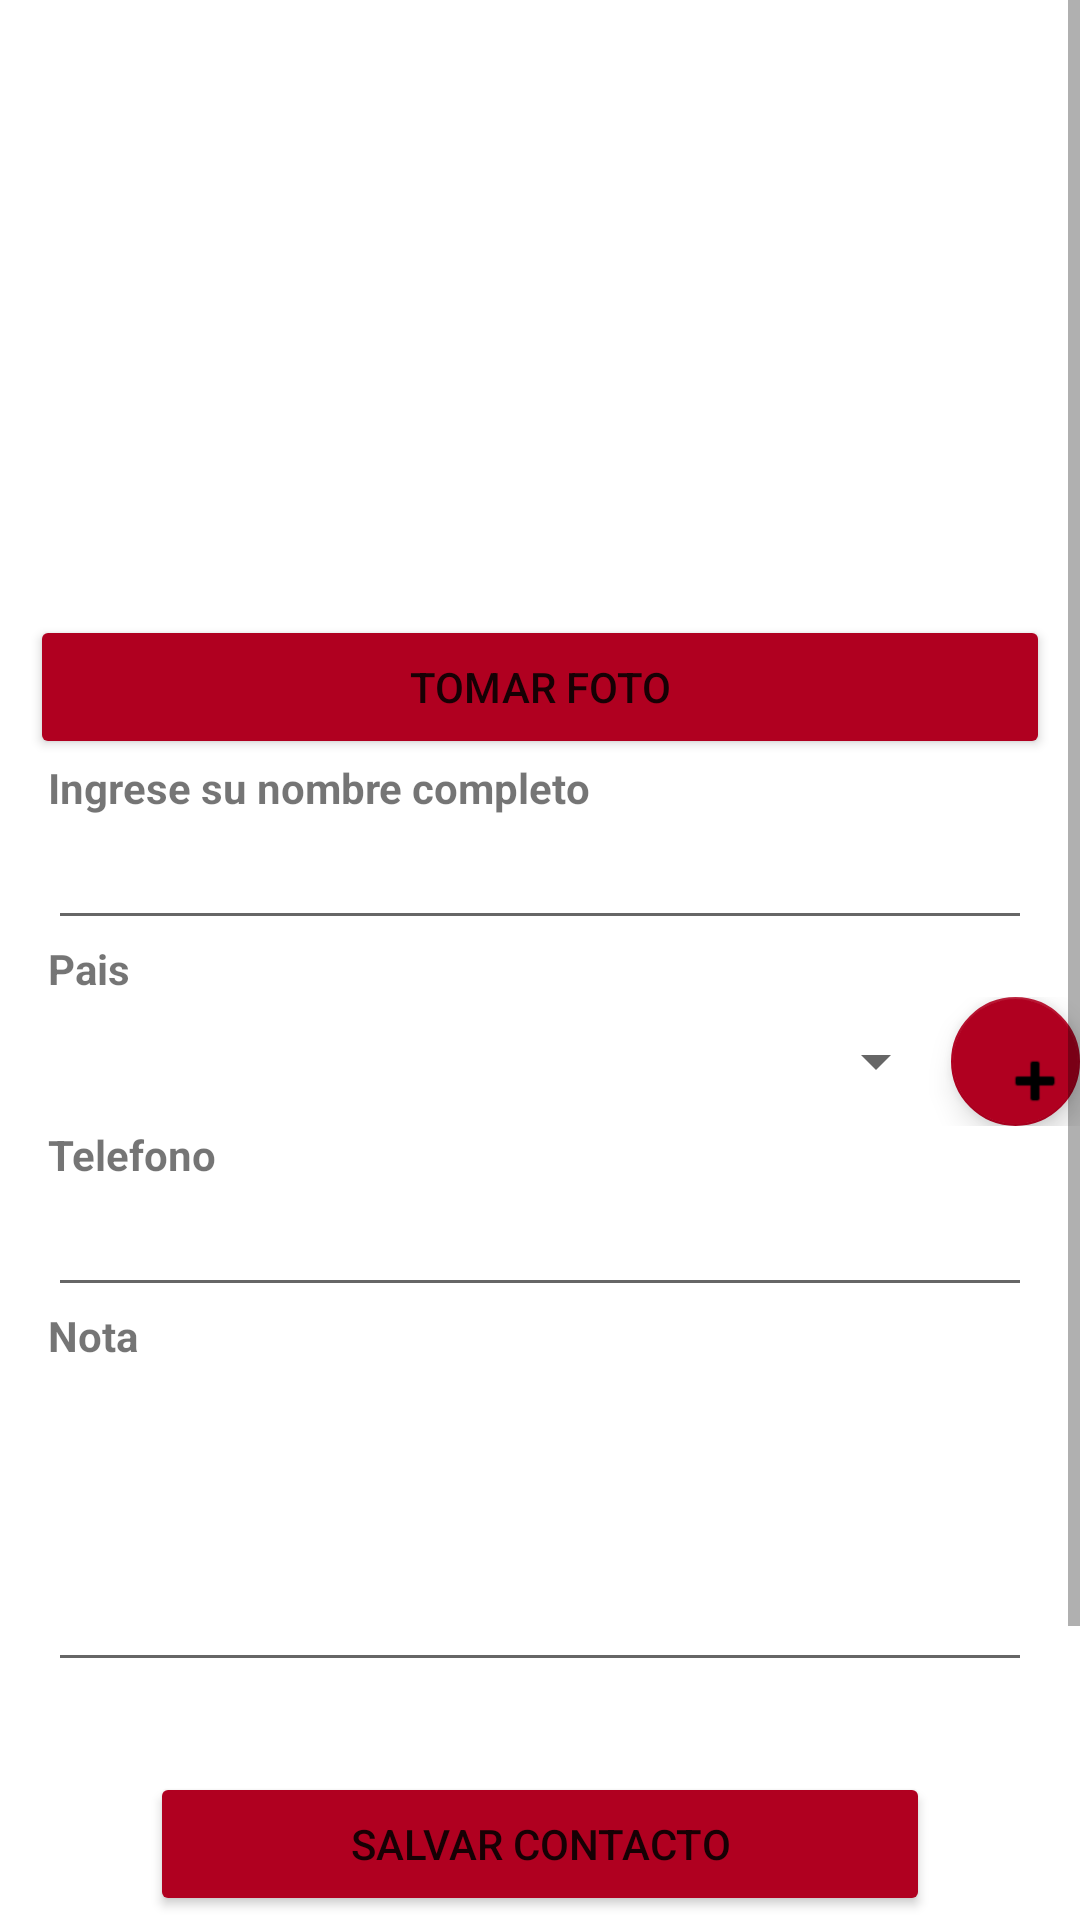

The Android layout XML behind this screen, and the referenced resources:
<!-- AndroidManifest.xml: application theme Theme.PM2E139 -->
<!-- res/layout/activity_main.xml -->
<?xml version="1.0" encoding="utf-8"?>
<androidx.constraintlayout.widget.ConstraintLayout xmlns:android="http://schemas.android.com/apk/res/android"
    xmlns:app="http://schemas.android.com/apk/res-auto"
    xmlns:tools="http://schemas.android.com/tools"
    android:layout_width="match_parent"
    android:layout_height="match_parent"
    tools:context=".MainActivity">

    <ScrollView
        android:id="@+id/scrollView2"
        android:layout_width="match_parent"
        android:layout_height="match_parent"
        app:layout_constraintBottom_toBottomOf="parent"
        app:layout_constraintEnd_toEndOf="parent"
        app:layout_constraintHorizontal_bias="0.238"
        app:layout_constraintStart_toStartOf="parent"
        app:layout_constraintTop_toTopOf="parent"
        app:layout_constraintVertical_bias="1.0">

        <LinearLayout
            android:layout_width="match_parent"
            android:layout_height="wrap_content"
            android:orientation="vertical">

            <ImageView
                android:id="@+id/imageView"
                android:layout_width="match_parent"
                android:layout_height="200dp"
                android:layout_marginTop="5dp"
                app:srcCompat="@drawable/hombre"
                tools:srcCompat="@drawable/hombre" />

            <LinearLayout
                android:layout_width="match_parent"
                android:layout_height="match_parent"
                android:orientation="horizontal"
                android:layout_marginLeft="5dp"
                android:layout_marginRight="5dp">

                <Button
                    android:id="@+id/btnTfoto"
                    android:layout_width="wrap_content"
                    android:layout_height="match_parent"
                    android:layout_marginLeft="5dp"
                    android:layout_marginRight="5dp"
                    android:layout_weight="1"
                    android:backgroundTint="@color/design_default_color_error"
                    android:text="Tomar Foto" />


            </LinearLayout>


            <TextView
                android:id="@+id/textView"
                android:layout_width="match_parent"
                android:layout_height="wrap_content"
                android:layout_marginLeft="16dp"
                android:layout_marginRight="16dp"
                android:text="Ingrese su nombre completo"
                android:textStyle="bold" />

            <EditText
                android:id="@+id/txtNombreCompleto"
                android:layout_width="match_parent"
                android:layout_height="wrap_content"
                android:layout_marginLeft="16dp"
                android:layout_marginRight="16dp"
                android:ems="10"
                android:inputType="textPersonName" />

            <TextView
                android:id="@+id/textView2"
                android:layout_width="match_parent"
                android:layout_height="wrap_content"
                android:layout_marginLeft="16dp"
                android:layout_marginRight="16dp"
                android:text="Pais"
                android:textStyle="bold" />

            <LinearLayout
                android:layout_width="match_parent"
                android:layout_height="wrap_content"
                android:orientation="horizontal">

                <Spinner
                    android:id="@+id/paiscombo"
                    android:layout_width="300dp"
                    android:layout_height="match_parent"
                    android:layout_marginLeft="16dp"
                    android:layout_marginRight="1dp" />

                <com.google.android.material.floatingactionbutton.FloatingActionButton
                    android:id="@+id/floatAgregarPais"
                    android:layout_width="match_parent"
                    android:layout_height="wrap_content"
                    android:clickable="true"
                    android:foregroundTint="#F8F8F8"
                    app:backgroundTint="@color/design_default_color_error"
                    app:srcCompat="@android:drawable/ic_input_add" />

            </LinearLayout>

            <TextView
                android:id="@+id/textView4"
                android:layout_width="match_parent"
                android:layout_height="wrap_content"
                android:layout_marginLeft="16dp"
                android:layout_marginRight="16dp"
                android:text="Telefono"
                android:textStyle="bold"/>

            <EditText
                android:id="@+id/agregarT"
                android:layout_width="match_parent"
                android:layout_height="match_parent"
                android:layout_marginLeft="16dp"
                android:layout_marginRight="16dp"
                android:ems="10"
                android:inputType="number" />

            <TextView
                android:id="@+id/textView5"
                android:layout_width="match_parent"
                android:layout_height="wrap_content"
                android:layout_marginLeft="16dp"
                android:layout_marginRight="16dp"
                android:text="Nota"
                android:textStyle="bold" />

            <EditText
                android:id="@+id/agregarN"
                android:layout_width="match_parent"
                android:layout_height="106dp"
                android:layout_marginLeft="16dp"
                android:layout_marginRight="16dp"
                android:ems="10"
                android:inputType="textPersonName" />

            <Button
                android:id="@+id/Guardarc"
                android:layout_width="match_parent"
                android:layout_height="wrap_content"
                android:layout_marginLeft="50dp"
                android:layout_marginTop="30dp"
                android:layout_marginRight="50dp"
                android:backgroundTint="@color/design_default_color_error"
                android:text="Salvar Contacto" />

            <Button
                android:id="@+id/Clista"
                android:layout_width="match_parent"
                android:layout_height="wrap_content"
                android:layout_marginLeft="50dp"
                android:layout_marginRight="50dp"
                android:backgroundTint="@color/design_default_color_error"
                android:text="Contactos Salvados"
                android:textAlignment="center" />

            <TextView
                android:id="@+id/textView6"
                android:layout_width="match_parent"
                android:layout_height="wrap_content"
                android:layout_marginTop="50dp" />

        </LinearLayout>
    </ScrollView>


</androidx.constraintlayout.widget.ConstraintLayout>
<!-- resources referenced by this layout -->
<resources>
  <style name="Theme.PM2E139" parent="Theme.MaterialComponents.DayNight.DarkActionBar">
          
          <item name="colorPrimary">@color/purple_500</item>
          <item name="colorPrimaryVariant">@color/purple_700</item>
          <item name="colorOnPrimary">@color/white</item>
          
          <item name="colorSecondary">@color/teal_200</item>
          <item name="colorSecondaryVariant">@color/teal_700</item>
          <item name="colorOnSecondary">@color/black</item>
          
          <item name="android:statusBarColor">?attr/colorPrimaryVariant</item>
          
      </style>
  <!-- not gathered from this repository: default colours our renderer supplied (Android Studio template values) -->
  <color name="purple_500">#FF6200EE</color>
  <color name="purple_700">#FF3700B3</color>
  <color name="teal_200">#FF03DAC5</color>
  <color name="teal_700">#FF018786</color>
  <color name="black">#FF000000</color>
  <color name="white">#FFFFFFFF</color>
</resources>
